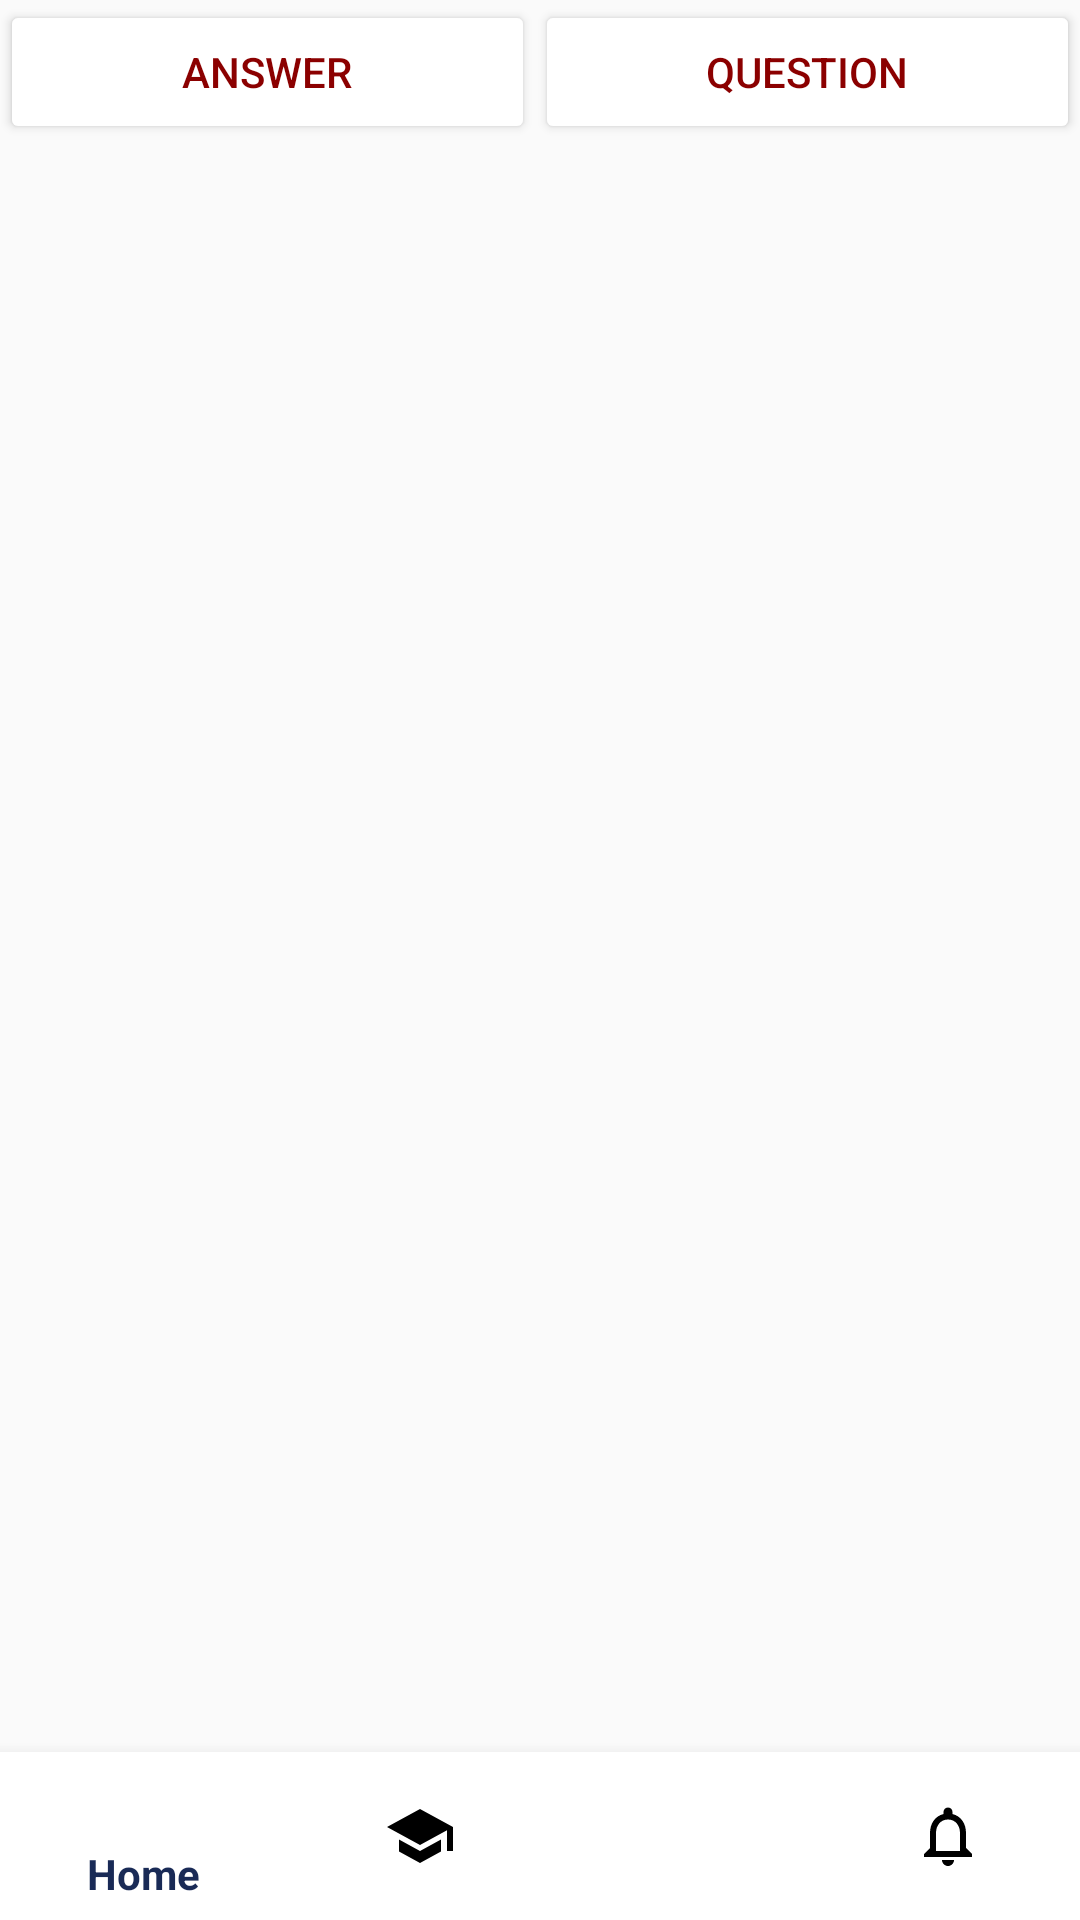

Here is an Android app screen rendered from its layout file. Give the layout XML and the strings, colors and styles it references.
<!-- AndroidManifest.xml: application theme AppTheme -->
<!-- res/layout/activity_my_content.xml -->
<?xml version="1.0" encoding="utf-8"?>
<RelativeLayout xmlns:android="http://schemas.android.com/apk/res/android"
    xmlns:app="http://schemas.android.com/apk/res-auto"
    xmlns:tools="http://schemas.android.com/tools"
    android:layout_width="match_parent"
    android:layout_height="match_parent"
    tools:context=".MyContent"
    android:id="@+id/activity_my_content">


    <LinearLayout
        android:layout_width="match_parent"
        android:layout_height="wrap_content"
        android:orientation="horizontal"
        android:layout_below="@+id/toolbar"
        android:id="@+id/btn_layout">
        <Button
            android:layout_width="wrap_content"
            android:layout_height="wrap_content"
            android:layout_weight="0.5"
            android:text="Answer"
            android:textColor="#8B0000"
            android:id="@+id/btn_ansFrag"
            android:saveEnabled="true"
            android:backgroundTint="@color/white"

            />

        <Button
            android:layout_width="wrap_content"
            android:layout_height="wrap_content"
            android:layout_weight="0.5"
            android:text="Question"
            android:textColor="#8B0000"
            android:id="@+id/btn_queFrag"
            android:backgroundTint="@color/white"
            />
    </LinearLayout>

    <FrameLayout
        android:layout_width="match_parent"
        android:layout_height="match_parent"
        android:layout_below="@+id/btn_layout"
        android:layout_above="@+id/bottom_nav"
        android:id="@+id/framelayout">

    </FrameLayout>

    <com.google.android.material.bottomnavigation.BottomNavigationView
        android:layout_width="match_parent"
        android:layout_height="wrap_content"
        android:id="@+id/bottom_nav"
        app:backgroundTint="@color/white"
        app:itemTextColor="@drawable/selector"
        app:itemIconTint="@drawable/selector"
        app:menu="@menu/menu_nav"
        android:layout_alignParentBottom="true">
    </com.google.android.material.bottomnavigation.BottomNavigationView>

</RelativeLayout>
<!-- resources referenced by this layout -->
<resources>
  <color name="white">#FFFFFF</color>
  <!-- drawable selector (drawable-xxhdpi) -->
  <?xml version="1.0" encoding="utf-8"?>
  <selector xmlns:android="http://schemas.android.com/apk/res/android">
  
      <item
          android:state_selected="true"
          android:color="#192A56"/>
  
      <item
          android:state_selected="false"
          android:color="#000000"/>
  
  
  </selector>
  <style name="AppTheme" parent="Theme.AppCompat.Light.DarkActionBar">
          
          <item name="colorPrimary">#ffffff</item>
          <item name="colorPrimaryDark">#D5D6E0</item>
          <item name="colorAccent">@color/colorAccent</item>
      </style>
  <color name="colorAccent">#D81B60</color>
</resources>
